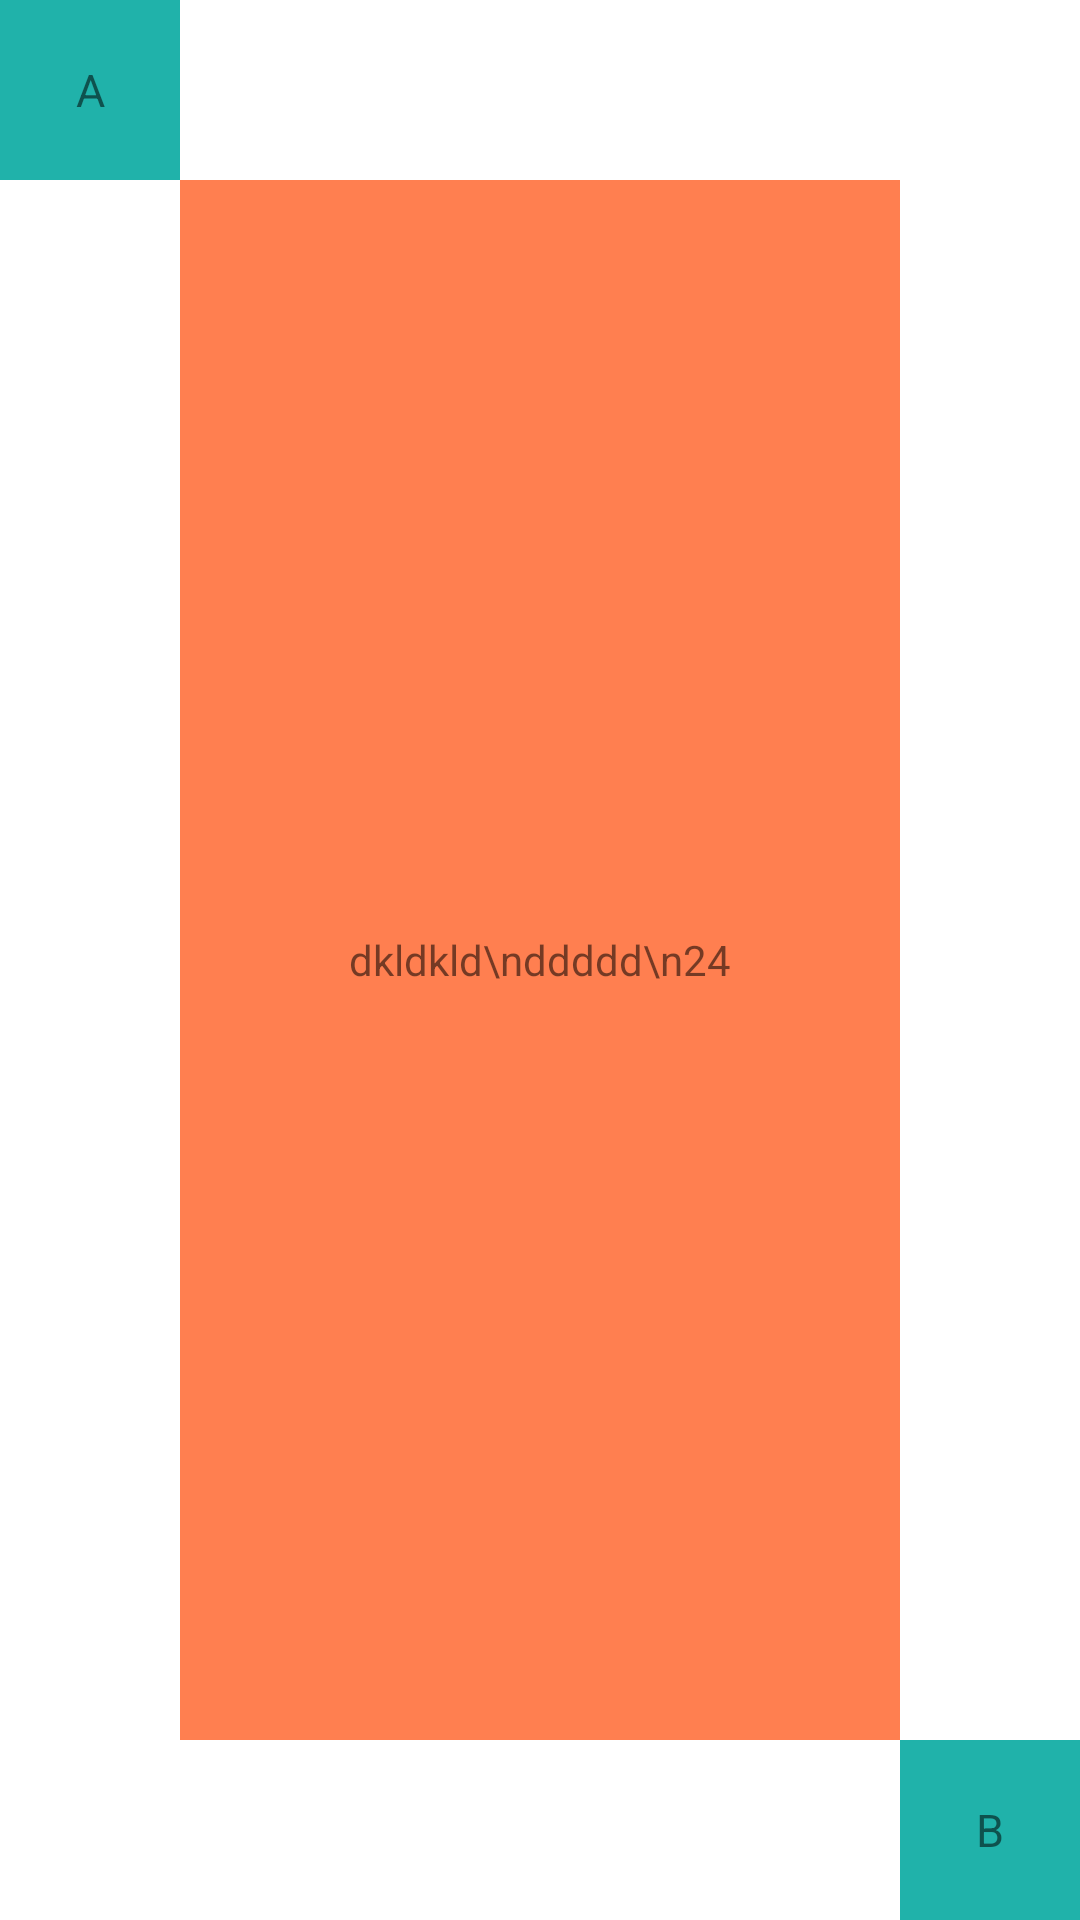

This screen was rendered from an Android layout file. Write that file and the resources it references.
<!-- AndroidManifest.xml: application theme Theme.Perona -->
<!-- res/layout/second_page.xml -->
<?xml version="1.0" encoding="utf-8"?>
<androidx.constraintlayout.widget.ConstraintLayout xmlns:android="http://schemas.android.com/apk/res/android"
    android:layout_width="match_parent"
    android:layout_height="match_parent"
    xmlns:app="http://schemas.android.com/apk/res-auto"
    android:orientation="vertical"
    android:background="#FFFFFF">

    <TextView
        android:id="@+id/areaA"
        android:layout_width="60dp"
        android:layout_height="60dp"
        android:background="#20b2aa"
        android:text="A"
        android:textSize="15sp"
        android:gravity="center"
        app:layout_constraintStart_toStartOf="parent"
        app:layout_constraintTop_toTopOf="parent"/>


    <TextView
        android:id="@+id/areaB"
        android:layout_width="60dp"
        android:layout_height="60dp"
        android:background="#20b2aa"
        android:text="B"
        android:textSize="15sp"
        android:gravity="center"
        app:layout_constraintEnd_toEndOf="parent"
       app:layout_constraintBottom_toBottomOf="parent"/>

    <LinearLayout
        android:layout_width="0dp"
        android:layout_height="0dp"
        android:background="#ff7f50"
        app:layout_constraintStart_toEndOf="@id/areaA"
        app:layout_constraintEnd_toStartOf="@id/areaB"
        app:layout_constraintTop_toBottomOf="@id/areaA"
        app:layout_constraintBottom_toTopOf="@id/areaB"
        android:gravity="center">

        <TextView
            android:id="@+id/tempData"
            android:layout_width="wrap_content"
            android:layout_height="wrap_content"
            android:text="dkldkld\nddddd\n24"
            android:gravity="start"/>


    </LinearLayout>



</androidx.constraintlayout.widget.ConstraintLayout>
<!-- resources referenced by this layout -->
<resources>
  <style name="Theme.Perona" parent="Theme.MaterialComponents.DayNight.DarkActionBar">
          
          <item name="colorPrimary">@color/purple_500</item>
          <item name="colorPrimaryVariant">@color/purple_700</item>
          <item name="colorOnPrimary">@color/white</item>
          
          <item name="colorSecondary">@color/teal_200</item>
          <item name="colorSecondaryVariant">@color/teal_700</item>
          <item name="colorOnSecondary">@color/black</item>
          
          <item name="android:statusBarColor" tools:targetApi="l">?attr/colorPrimaryVariant</item>
          
      </style>
  <!-- not gathered from this repository: default colours our renderer supplied (Android Studio template values) -->
  <color name="purple_500">#FF6200EE</color>
  <color name="purple_700">#FF3700B3</color>
  <color name="teal_200">#FF03DAC5</color>
  <color name="teal_700">#FF018786</color>
  <color name="black">#FF000000</color>
  <color name="white">#FFFFFFFF</color>
</resources>
